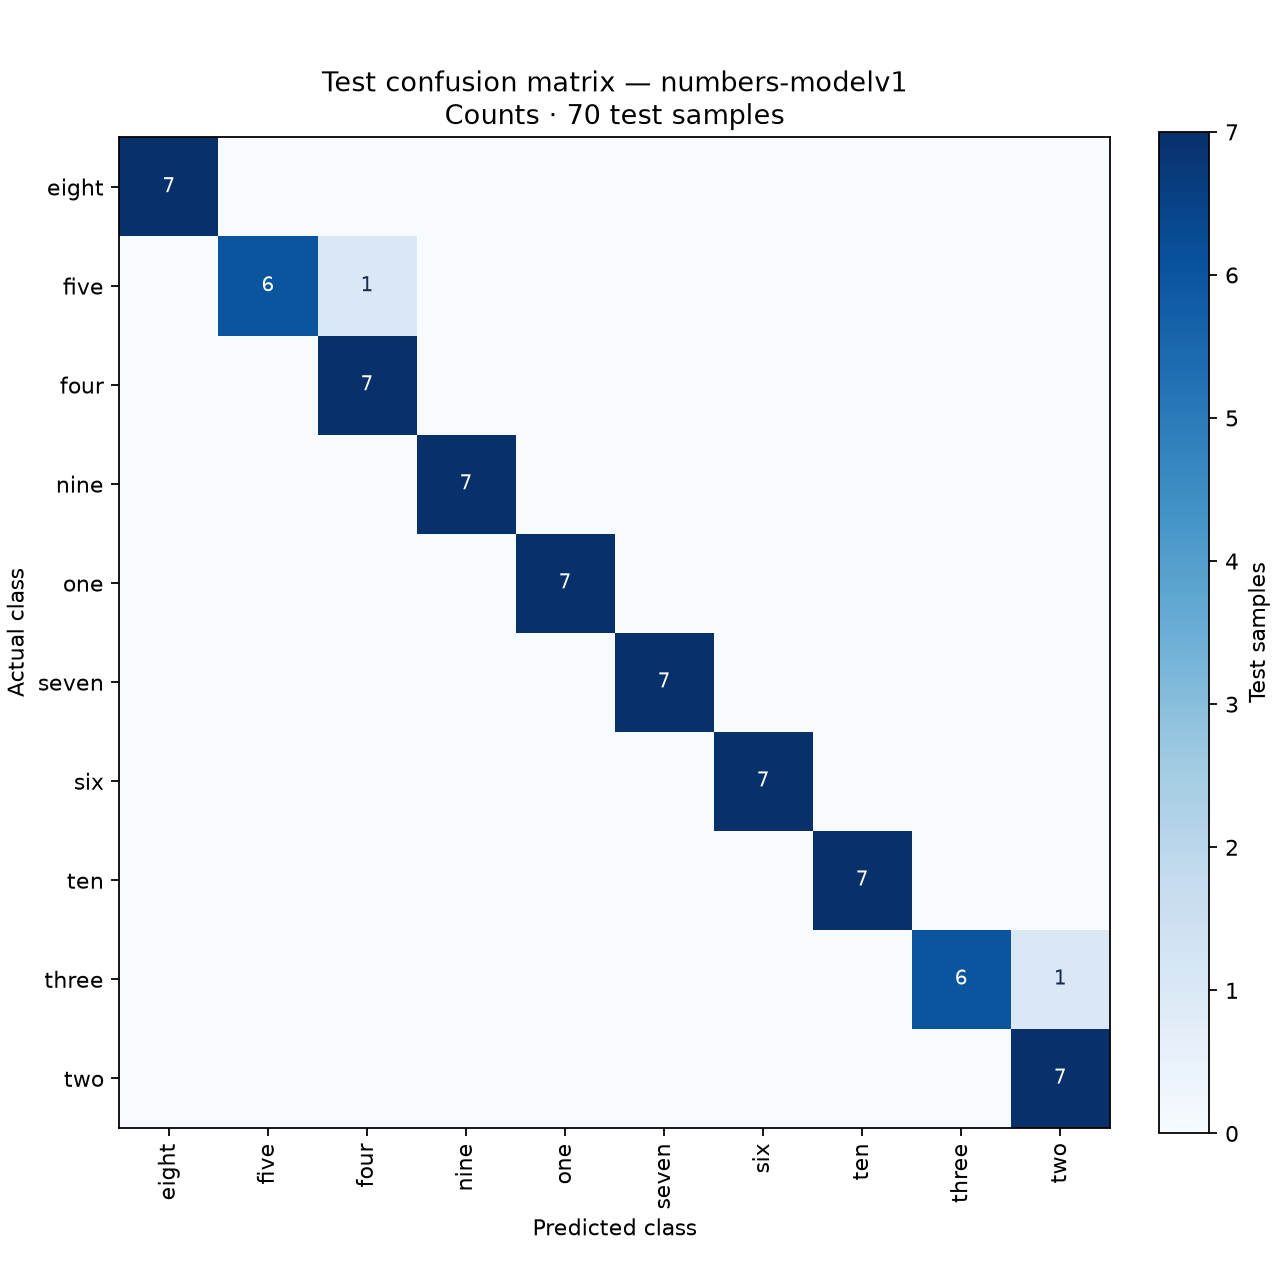

The file beside this chart, header and first rows:
Actual / Predicted, eight, five, four, nine, one, seven, six, ten, three, two
eight, 7, 0, 0, 0, 0, 0, 0, 0, 0, 0
five, 0, 6, 1, 0, 0, 0, 0, 0, 0, 0
four, 0, 0, 7, 0, 0, 0, 0, 0, 0, 0
nine, 0, 0, 0, 7, 0, 0, 0, 0, 0, 0
one, 0, 0, 0, 0, 7, 0, 0, 0, 0, 0
seven, 0, 0, 0, 0, 0, 7, 0, 0, 0, 0
six, 0, 0, 0, 0, 0, 0, 7, 0, 0, 0
ten, 0, 0, 0, 0, 0, 0, 0, 7, 0, 0
three, 0, 0, 0, 0, 0, 0, 0, 0, 6, 1
two, 0, 0, 0, 0, 0, 0, 0, 0, 0, 7
